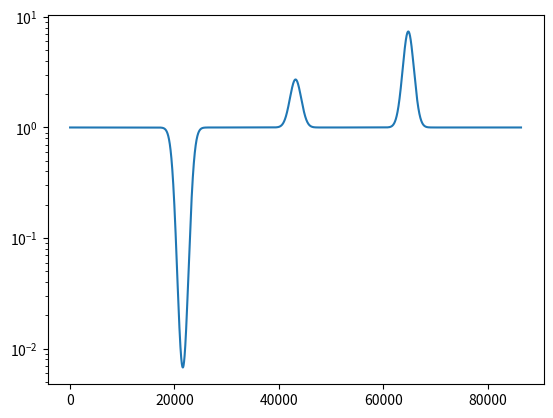
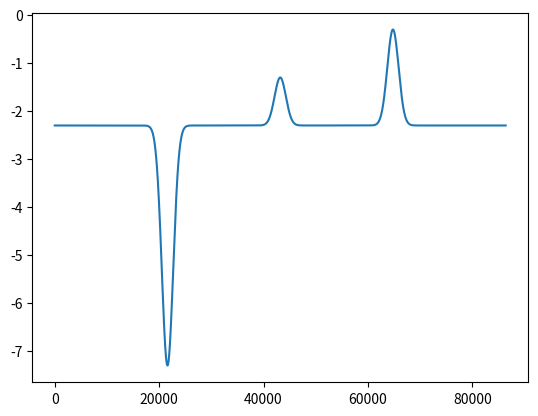

Write the Python code that produced these figures, in order.
import numpy as np
import matplotlib.pyplot as plt


class EventModel(object):

    def __init__(self, x,y, K, cc):

        ## x-coordinate of data
        self.x = x
        ## y-coordinate of data
        self.y = y

        ## bin width, assume evenly sampled data
        self.width = np.diff(self.x)[0]

        ## number of components
        self.K = K

        ## cluster centers
        self.cc = cc

        ## distance between centers, assume centers evenly spaced
        self.sep = np.diff(self.cc)[0]

        self.max_l = self.x[-1] - self.x[0]
        return


    def model(self,pars):

        pi_mu = pars[0]
        ell = np.ones_like(self.cc)*pars[1]
        pi_std = pars[2]
        ww = pars[3:]

        Phi = np.zeros((self.K, np.array(self.x).size))
        for kk in range(self.K):
            Phi[kk] = np.exp(-0.5*(self.x - self.cc[kk])**2/ell[kk]**2)

        return pi_mu + np.dot(ww, Phi)


    def log_counts(self, pars):

        rate = self.model(pars)
        return rate + np.log(self.width)

    def logprior(self, pars):
        pi_mu = pars[0]
        ell = pars[1]
        pi_std = pars[2]
        ww = pars[3:]

        assert(np.size(pars)==self.K+3)


        if not (-5 < pi_mu < -1):
            return -np.inf

        print("pi_mu, %.3f, in right range for prior"%pi_mu)

        if not (self.sep < ell < self.max_l):
            return -np.inf

        print("ell, %.3f, in right range for prior"%ell)


        if not (0 < pi_std < 30.):
            return -np.inf

        print("pi_std, %.3f, in right range for prior"%pi_std)


        logpr = -0.5*np.dot(ww, ww)/(pi_std**2) - ww.size*np.log(pi_std)

        #print("log-prior: %.3f"%logpr)

        return logpr

    def log_likelihood(self, pars):

        lograte = self.log_counts(pars)
        return np.sum(self.y*lograte - np.exp(lograte))






def test_model():

    ## number of seconds
    nseconds = 60*60*24

    ## timescale is 0.1 second
    x = np.arange(0,nseconds,0.1)

    ## data just needs to be a placeholder
    y = np.zeros_like(x)

    ## three components
    K = 3
    sep = nseconds/(K+1)
    cc = [sep,2.*sep, 3.*sep]

    ## width is going to be quite small
    ell = sep/20.

    ## log-background count rate is 20
    pi_mu = 0.0

    ## don't need this parameter yet; hyperparameter prior on weights of components
    pi_std = 0.0

    ## set the log-weights:
    ww = [-5., 1., 2.0]

    pars = np.hstack(([pi_mu, ell, pi_std], ww))
    ## did the parameters get combined correctly?
    print(pars)

    ## initialize class
    lpost = EventModel(x,y, K, cc)

    ## confirm stuff is stored correctly
    print("x: " + str(lpost.x))
    print("y: " + str(lpost.y))
    print("K: " + str(lpost.K))
    print("cc: " + str(lpost.cc))
    print("sep: " + str(lpost.sep))

    ## make the test light curve
    yhat = np.exp(lpost.model(pars))

    plt.figure()
    plt.plot(lpost.x, yhat)
    plt.yscale("log")


    ## ... does this plot look correct for the values I put in? Yes, it does!

    ## test the log-rate

    print("binsize is %.3f"%lpost.width)
    logyhat = lpost.log_counts(pars)
    plt.figure()
    plt.plot(lpost.x, logyhat)
    plt.show()


    return



def test_prior():

    ## number of seconds
    nseconds = 60*60*24

    ## timescale is 1 second
    x = np.arange(0,nseconds,0.1)

    ## data just needs to be a placeholder
    y = np.zeros_like(x)

    ## three components
    K = 3
    sep = nseconds/(K+1)
    cc = [sep,2.*sep, 3.*sep]

    ## width is going large to pass the prior
    ell = sep*1.5

    ## log-background count rate is 20
    pi_mu = -2.0

    ## don't need this parameter yet; hyperparameter prior on weights of components
    pi_std = 5.0
    ## set the weights:
    ww = [-5., 1., 2.0]

    pars = np.hstack(([pi_mu, ell, pi_std], ww))
    ## did the parameters get combined correctly?
    print(pars)

    ## initialize class
    lpost = EventModel(x,y, K, cc)
    print("log-prior: %.3f"%lpost.logprior(pars))
    print("log-prior should be real-valued \n")
    ## put pi_mu outside range
    pars[0] = 1.0
    print("log-prior: %.3f"%lpost.logprior(pars))
    print("prior should be -inf \n")

    ## make only ell outside range
    pars[0] = -2.0
    pars[1] = ell/2.0

    print("log-prior: %.3f"%lpost.logprior(pars))
    print("prior should be -inf \n")

    ## make only pi_std outside prior
    pars[1] = ell*1.5
    pars[2] = -2.0

    print("log-prior: %.3f"%lpost.logprior(pars))
    print("prior should be -inf \n")


    ## make one of the weights crazy
    pars[2] = 2.0
    pars[4] = 20.0

    print("log-prior: %.3f"%lpost.logprior(pars))
    print("prior should be small compared to first run \n")


    return


def test_likelihood():

    ## number of seconds
    nseconds = 60*60*24

    ## timescale is 1 second
    x = np.arange(0,nseconds,0.1)

    ## data just needs to be a placeholder for now
    y = np.zeros_like(x)

    ## one component
    K = 1
    sep = nseconds/(2.)
    cc = [sep]

    ## width is going large to pass the prior
    ell = sep*1.5

    ## log-background count rate is 20
    pi_mu = -2.0

    ## don't need this parameter yet; hyperparameter prior on weights of components
    pi_std = 5.0
    ## set the weights:
    ww = [2.0]

    pars = np.hstack(([pi_mu, ell, pi_std], ww))
    ## did the parameters get combined correctly?
    print(pars)

    ## initialize class
    lpost = EventModel(x,y, K, cc)

    ## now make the actual simulated data:
    yhat = lpost.model(pars)

    ## Poissonify
    ycounts = np.random.poisson(yhat)

    lpost.y = ycounts

    ## compute likelihoods for various values of the parameters:
    sep_test = np.arange(1.01, 1.99, 0.1)
    pi_mu_test = np.arange(-5.0, -1.0, 0.5)
    ww_test = np.arange(-1, 5, 0.4)

    likelihoods = np.zeros((len(pi_mu_test), len(sep_test), len(ww_test)))
    print(likelihoods.shape)



    return


test_model()
test_prior()

